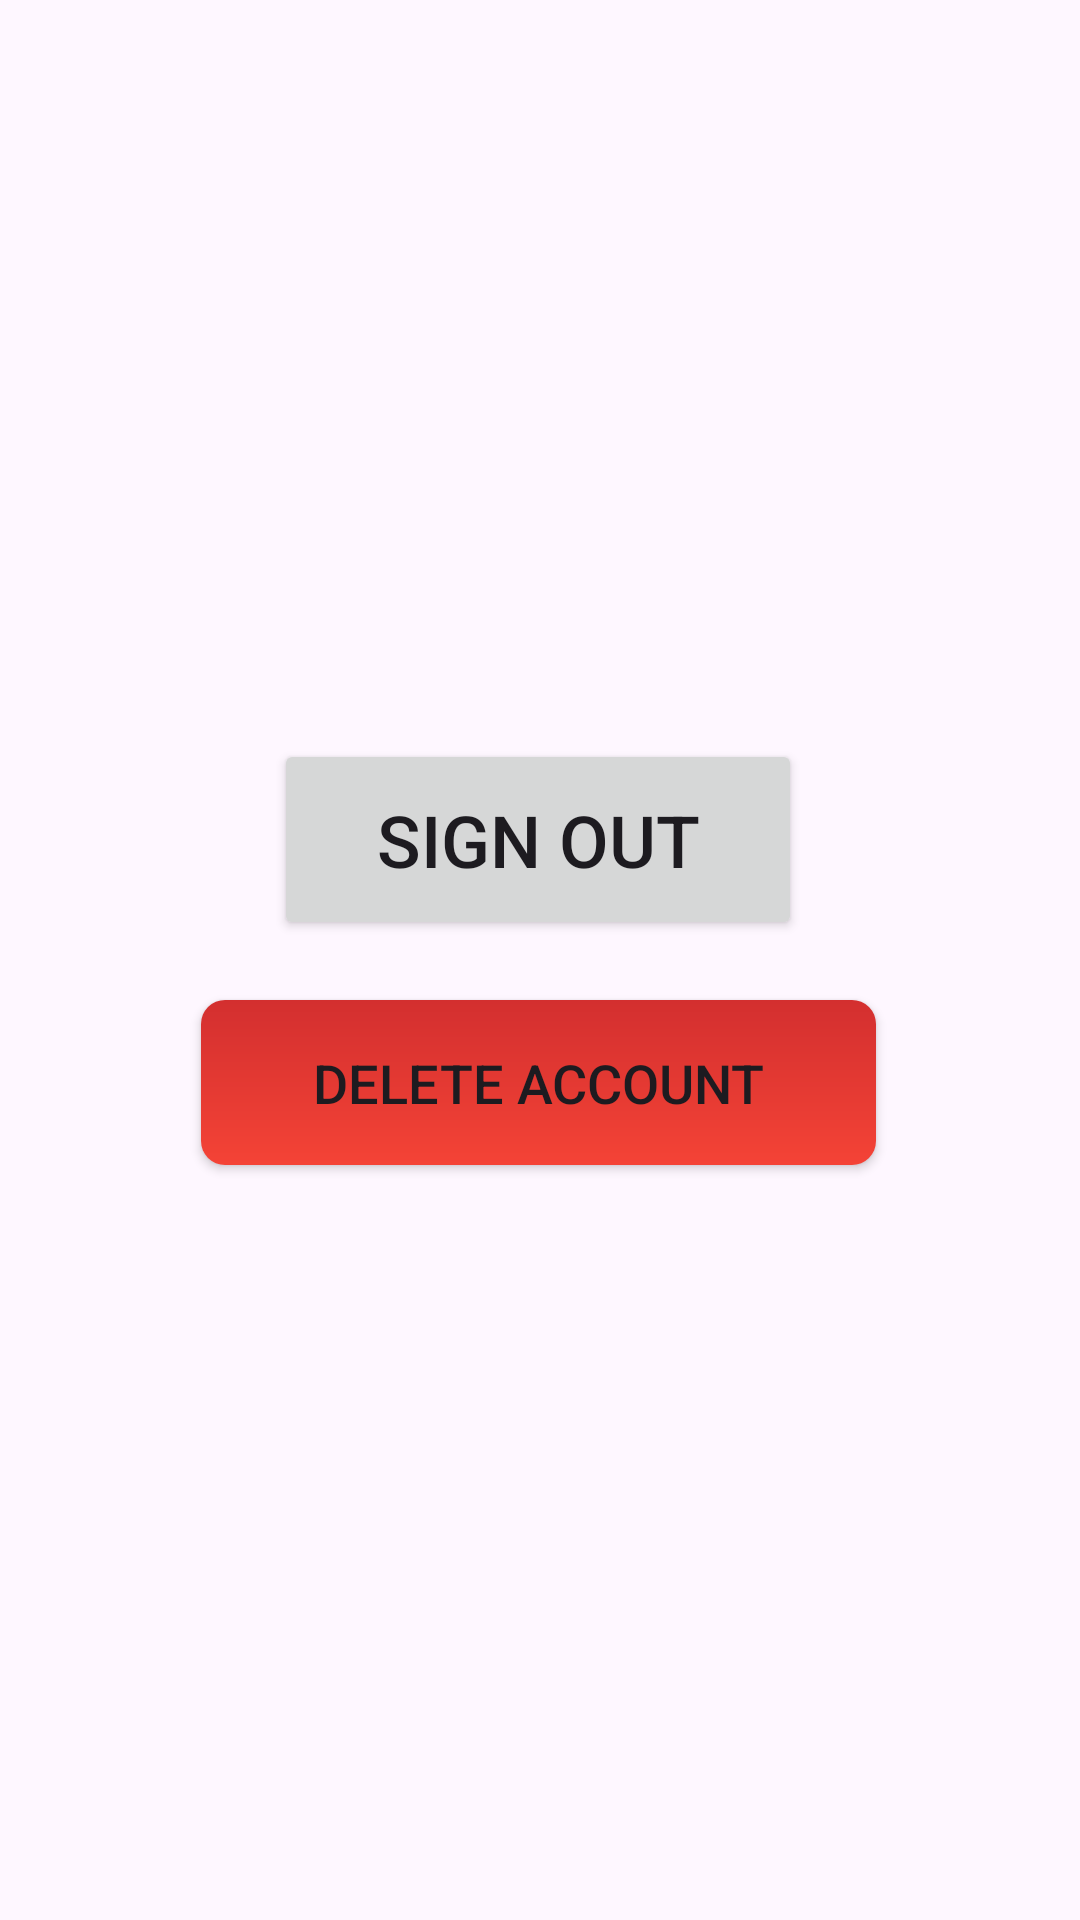

Android layout source for this screen:
<!-- AndroidManifest.xml: application theme Theme.TransformingParking -->
<!-- res/layout/settings_activity.xml -->
<LinearLayout
    xmlns:android="http://schemas.android.com/apk/res/android"
    xmlns:app="http://schemas.android.com/apk/res-auto"
    xmlns:tools="http://schemas.android.com/tools"
    android:layout_width="match_parent"
    android:layout_height="match_parent">

    <androidx.constraintlayout.widget.ConstraintLayout
        android:id="@+id/settings"
        android:layout_width="match_parent"
        android:layout_height="match_parent">

        <Button
            android:id="@+id/sign_out_btn"
            android:layout_width="176dp"
            android:layout_height="67dp"
            android:text="@string/sign_out"
            android:textSize="24sp"
            app:layout_constraintBottom_toBottomOf="parent"
            app:layout_constraintEnd_toEndOf="parent"
            app:layout_constraintHorizontal_bias="0.497"
            app:layout_constraintStart_toStartOf="parent"
            app:layout_constraintTop_toTopOf="parent"
            app:layout_constraintVertical_bias="0.43" />

        <androidx.appcompat.widget.AppCompatButton
            android:id="@+id/delete_acc_btn"
            android:layout_width="225dp"
            android:layout_height="55dp"
            android:layout_marginTop="20dp"
            android:background="@drawable/delete_acc_button_background"
            android:padding="12dp"
            android:text="@string/delete_account"
            android:textSize="18sp"
            app:layout_constraintEnd_toEndOf="@+id/sign_out_btn"
            app:layout_constraintStart_toStartOf="@+id/sign_out_btn"
            app:layout_constraintTop_toBottomOf="@+id/sign_out_btn" />
    </androidx.constraintlayout.widget.ConstraintLayout>
</LinearLayout>
<!-- resources referenced by this layout -->
<resources>
  <!-- drawable delete_acc_button_background (drawable) -->
  <shape xmlns:android="http://schemas.android.com/apk/res/android"
      android:shape="rectangle">
      <gradient
          android:angle="90"
          android:endColor="#D32F2F"
          android:startColor="#F44336" />
      <corners android:radius="8dp" />
  </shape>
  <string name="delete_account">Delete Account</string>
  <string name="sign_out">Sign Out</string>
  <style name="Theme.TransformingParking" parent="Base.Theme.TransformingParking" />
  <style name="Base.Theme.TransformingParking" parent="Theme.Material3.DayNight.NoActionBar">
          
          
      </style>
</resources>
